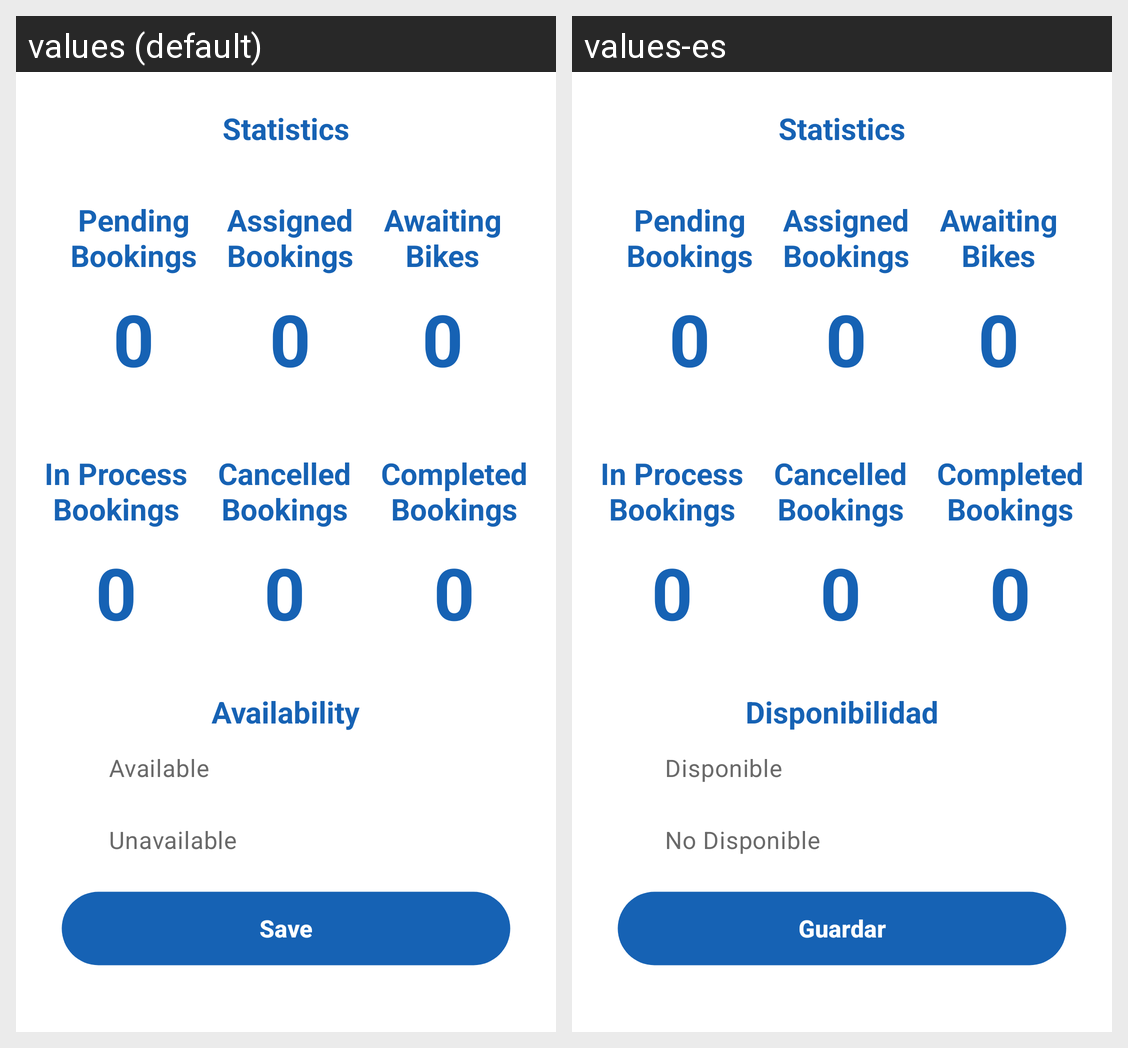

The Android screen above is rendered under two locales of the same app. Produce the string resources it draws, with the default and per-locale values.
Android screen res/layout/fragment_schedule.xml rendered under 2 locales, left to right: values (default), values-es. Device: Nexus 5 (rendered at 1080×1920; each locale shown at half size, 540×960, under a caption strip naming it); theme RepairServiceApp.
Strings drawn on this screen, with the default value and each locale's value (text and hints the layout hard-codes, and strings that could not be matched under every locale, appear in the picture but are not listed):

txtStats
  values: Statistics
  values-es: Statistics  [not translated; the default value is used]

txtStatPendingBookingsTitle
  values: Pending
      Bookings
  values-es: Pending
      Bookings  [not translated; the default value is used]

txtStatAssignedBookingsTitle
  values: Assigned
      Bookings
  values-es: Assigned
      Bookings  [not translated; the default value is used]

txtStatAwaitingBikeBookingsTitle
  values: Awaiting
      Bikes
  values-es: Awaiting
      Bikes  [not translated; the default value is used]

txtStatInProcessBookingsTitle
  values: In Process
      Bookings
  values-es: In Process
      Bookings  [not translated; the default value is used]

txtStatCancelledBookingsTitle
  values: Cancelled
      Bookings
  values-es: Cancelled
      Bookings  [not translated; the default value is used]

txtStatCompletedBookingsTitle
  values: Completed
      Bookings
  values-es: Completed
      Bookings  [not translated; the default value is used]

txtAvailability
  values: Availability
  values-es: Disponibilidad

txtRadioAvailable
  values: Available
  values-es: Disponible

txtRadioUnavailable
  values: Unavailable
  values-es: No Disponible

btnProfileSave
  values: Save
  values-es: Guardar
